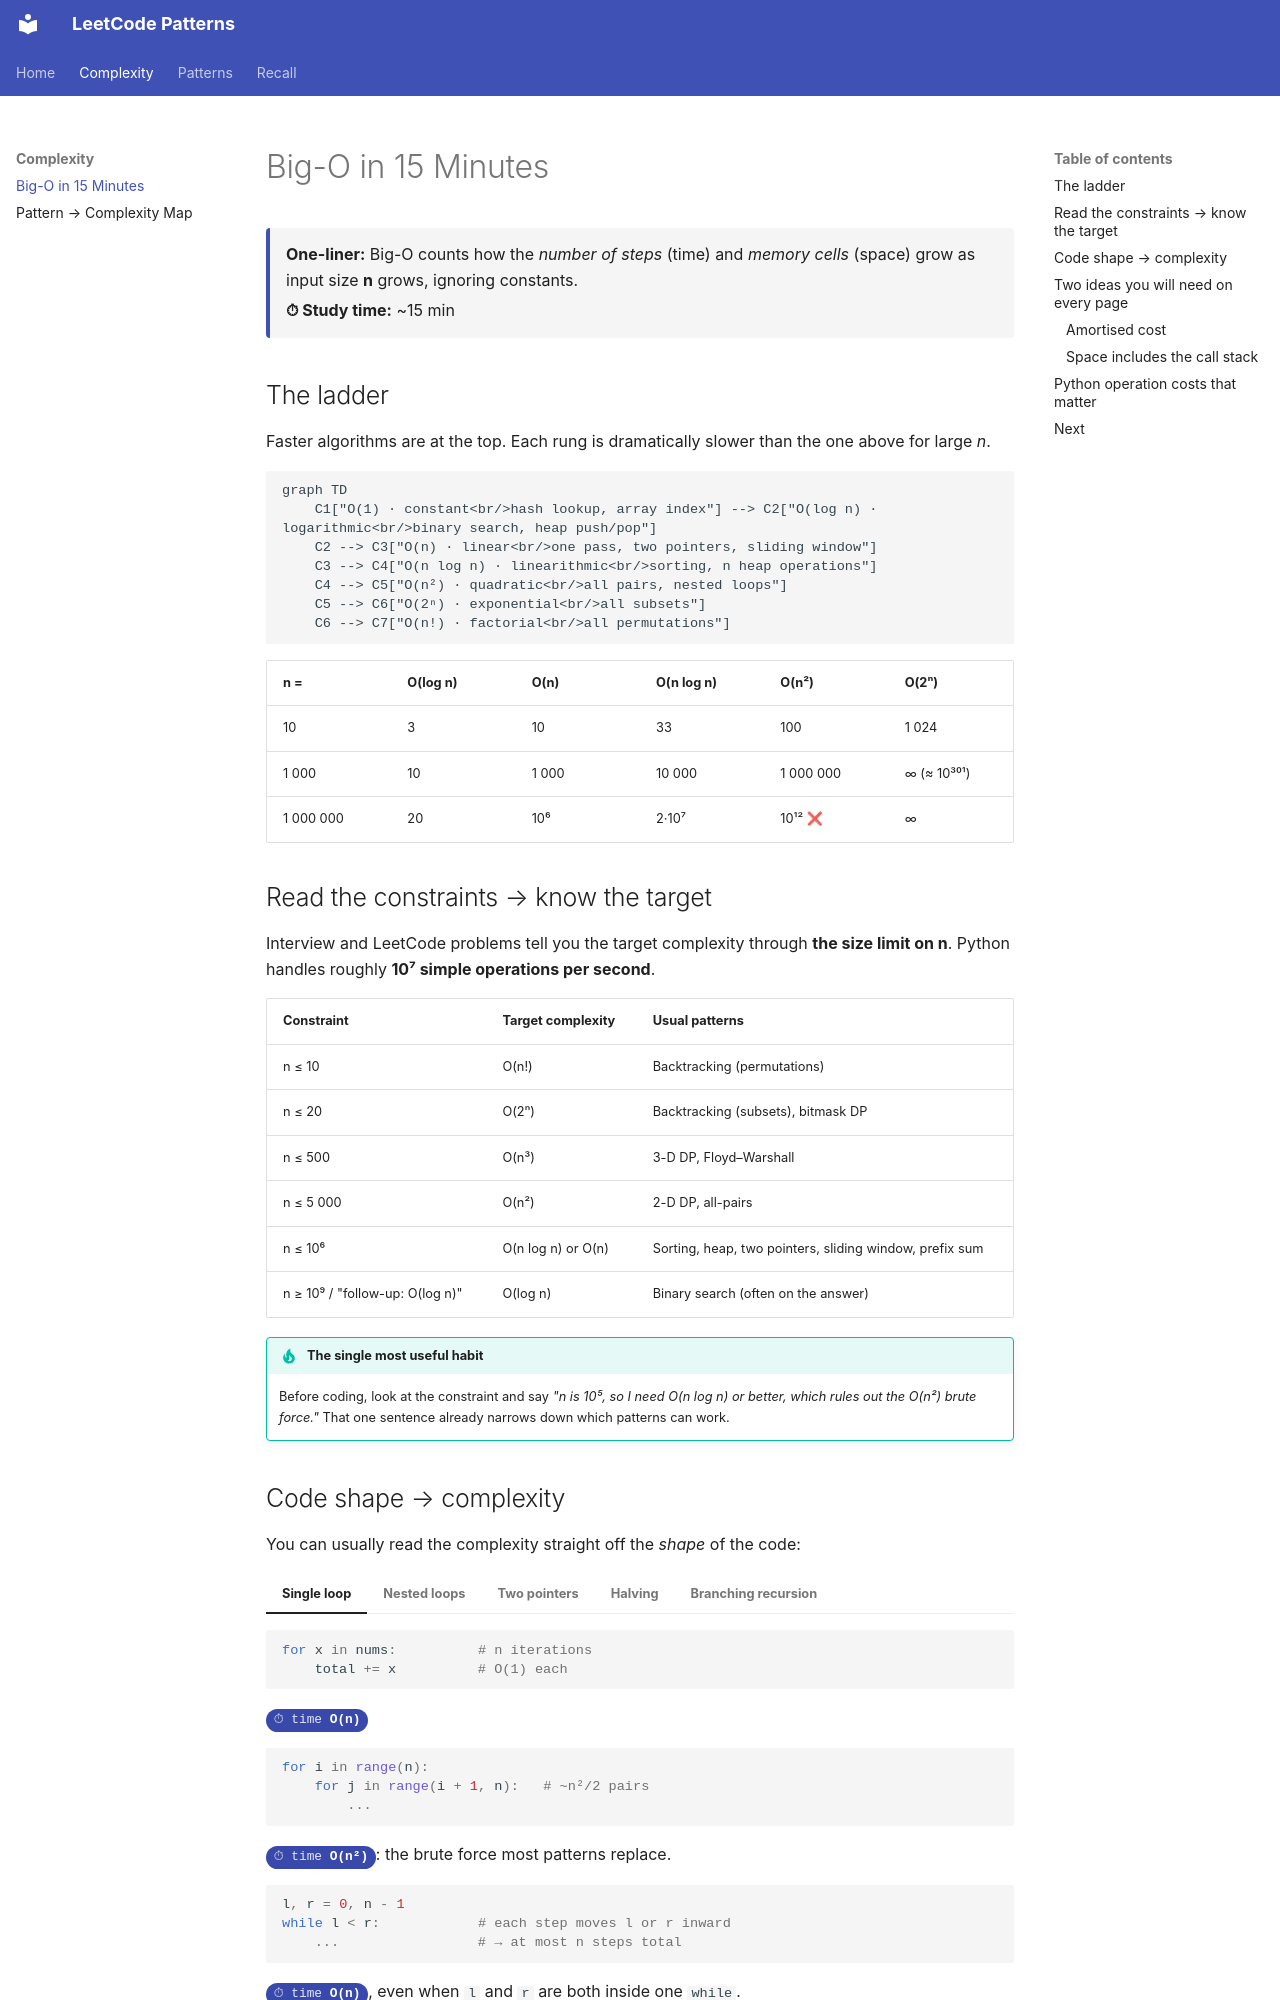

repository: fwornle/leet · page: complexity/big-o-primer.html · generator: mkdocs

# Big-O in 15 Minutes

<div class="pattern-card" markdown>
**One-liner:** Big-O counts how the *number of steps* (time) and *memory cells* (space) grow as input size **n** grows, ignoring constants.

**⏱ Study time:** ~15 min
</div>

## The ladder

Faster algorithms are at the top. Each rung is dramatically slower than the one above for large *n*.

```mermaid
graph TD
    C1["O(1) · constant<br/>hash lookup, array index"] --> C2["O(log n) · logarithmic<br/>binary search, heap push/pop"]
    C2 --> C3["O(n) · linear<br/>one pass, two pointers, sliding window"]
    C3 --> C4["O(n log n) · linearithmic<br/>sorting, n heap operations"]
    C4 --> C5["O(n²) · quadratic<br/>all pairs, nested loops"]
    C5 --> C6["O(2ⁿ) · exponential<br/>all subsets"]
    C6 --> C7["O(n!) · factorial<br/>all permutations"]
```

| n = | O(log n) | O(n) | O(n log n) | O(n²) | O(2ⁿ) |
|---|---|---|---|---|---|
| 10 | 3 | 10 | 33 | 100 | 1 024 |
| 1 000 | 10 | 1 000 | 10 000 | 1 000 000 | ∞ (≈ 10³⁰¹) |
| 1 000 000 | 20 | 10⁶ | 2·10⁷ | 10¹² ❌ | ∞ |

## Read the constraints → know the target

Interview and LeetCode problems tell you the target complexity through **the size limit on n**. Python handles roughly **10⁷ simple operations per second**.

| Constraint | Target complexity | Usual patterns |
|---|---|---|
| n ≤ 10 | O(n!) | Backtracking (permutations) |
| n ≤ 20 | O(2ⁿ) | Backtracking (subsets), bitmask DP |
| n ≤ 500 | O(n³) | 3-D DP, Floyd–Warshall |
| n ≤ 5 000 | O(n²) | 2-D DP, all-pairs |
| n ≤ 10⁶ | O(n log n) or O(n) | Sorting, heap, two pointers, sliding window, prefix sum |
| n ≥ 10⁹ / "follow-up: O(log n)" | O(log n) | Binary search (often on the answer) |

!!! tip "The single most useful habit"
    Before coding, look at the constraint and say *"n is 10⁵, so I need O(n log n) or better, which rules out the O(n²) brute force."* That one sentence already narrows down which patterns can work.
